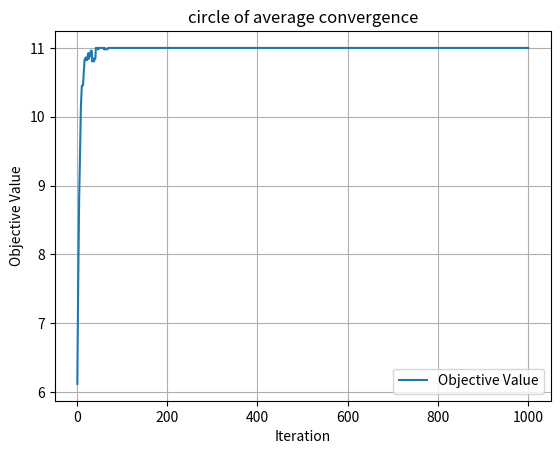

Write Python code to recreate this figure.
#!/usr/bin/env python
# coding: utf-8

# In[1]:


# 處理 array
import numpy as np

# 產生隨機 list，用於隨機產生出一組合法解
import random

# 計算平方、絕對值
import math

# data visualisation and manipulation
# 畫收斂圖
import matplotlib.pyplot as plt


# In[2]:


# STEP 1 Initialization:
# 隨機產生出一組合法解 (至多2的15次方種可能解)

def ramdomSolution():
    # 隨機生成 4 bits 0/1 長度
    string_status = [ random.randint(0,1) for _ in range(n)]
    
    #計算初始解適應值
    current_value = Evaluation(string_status)
            
    return string_status, current_value


# In[3]:


# STEP 2 Transition: 產生一個或多個解 隨機 / 左右 移動
# 找鄰近解
# 採隨機移動 (1)將任一位置 0換成 1 1換成 0 
# 採左右移動 (2)將任兩不同值位置 0、1對調  

def getNeighbor(solution):
    
    neightbor_sol = solution.copy()

    """
    # 採左右移動 (1)使解往左走+1或往右走-1 0001->0010 or 0001->0000
    # 採左移 +1
    # 二進位左移 +1 ，超過歸 bit數 0 (ex: [1, 1, 1, 1] +1 -> [0, 0, 0, 0])
    for i in range(n-1,-1,-1):
        if(neightbor_sol[i] == 0):
            neightbor_sol[i] = 1
            break
        else:
            neightbor_sol[i] = 0
    
    """
    # 採隨機移動 (2)隨機找其中一個bit 0換成 1 1換成 0 
        
    i = random.randint(0,n-1)

    # 多一個 1 
    if(neightbor_sol[i] == 0):
        neightbor_sol[i]=1
    # 少一個 1 
    else: 
        neightbor_sol[i] = 0
 
    neighbor_value = Evaluation(neightbor_sol)
    
    return neightbor_sol, neighbor_value
    
# n=4
# getNeighbor([0,1,1,0])


# In[4]:


# STEP 3 Evaluation: 評估一個或多個解 適應值(Fitness value)大小
# 公式為|(二進位轉十進位)-2^(n-2)| ex:1111帶入公式：|15-2^(4-2)|=11

def Evaluation(solution):

    # 陣列轉字串
    str_sol = "".join([str(_) for _ in solution])

    # str轉int 2進位 轉 10進位
    dec_sol = int(str_sol,2)

    # 適應值 公式 |(二進位轉十進位)-2^(n-2)|
    sol_val = abs( dec_sol - math.pow(2,n-2))
    
    return sol_val
    


# In[5]:


# STEP 4 Determination: 將 STEP 3 評估出的適應值與先前的進行比較
# 退火環節:
# 使用退火溫度(T)和適應值的差值(Δf)計算出允許機率，接著隨機一個0–1的浮點數(r)，若該隨機值(r)≤允許機率則進行更新

def simulatedAnnealing(current_sol, currrent_value):
    
    neightbor_sol, neighbor_value = getNeighbor(current_sol)
    #print("\n鄰近解: " + str(neightbor_sol))
    #print("鄰近解獲利: " + str(neighbor_value))

    # 鄰近解若優於或等於先前解則更新
    if(currrent_value <= neighbor_value):

        current_sol = neightbor_sol
        currrent_value = neighbor_value

    # 若差於先前解則進行退火環節
    else:

        # 隨機值(r:0~1的浮點數)
        r = random.random()

        # Δf < 0 ，故找最大值為: 鄰近解 - 先前解
        Δf = (neighbor_value - currrent_value)
        accept_p = np.exp( (neighbor_value - currrent_value) / current_temperature )

        #print("r,accept_p,Δf")
        #print(r,accept_p,Δf)
        #print(min(r,accept_p))

        # 隨機值(r:0~1的浮點數) ≤ 允許機率則進行更新
        # e的指數若是一個很小的負值，計算後的值會較接近1，差值較小的情形能有比較大的機率接受更新
        if(r <= accept_p):
            current_sol = neightbor_sol
            currrent_value = neighbor_value
            #print("接受差值")
    
    return current_sol, currrent_value
    


# In[6]:


def plotIteration(value_history, iteration):
    
    iterationTime = iteration

    plt.title('circle of average convergence')
    plt.plot(range(1, iterationTime + 1), value_history, label='Objective Value')
    plt.xlabel('Iteration')
    plt.ylabel('Objective Value')
    plt.legend()
    plt.grid()
    plt.show()


# In[7]:


# STEP 0 Setting: 初始參數:

global n,iteration,run; 

# 4 bits
n = 4 
print("bit 數:",n)

# 迭代次數(Iteration)
iteration = 1000

# 平均迭代1次 run 次數
run = 51

# 初始溫度(T) 退火溫度
current_temperature = 14.0

# 退火係數(Rₜ)
Rₜ = 0.95


# In[8]:


# STEP 1 Initial:
# 隨機產生出一組合法解 

# 採隨機移動 變數
# 採隨機移動 加總 51run 並計算平均
avg_val = 0
total_val = 0

# 紀錄每次採隨機移動迭代的值
iteration_history = []

# 紀錄採隨機移動最佳解及最佳值
best_sol = []
best_value = 0

# 跑51次run平均1000次迭代
for i in range(run):
    
    # 新的一 run 先清空解暫存
    temp_history = []
    
    # STEP 1 Initial:
    # 隨機產生出一組合法解 
    current_sol, currrent_value = ramdomSolution()
    best_sol, best_value = current_sol, currrent_value

    # 迭代 1000 次停止
    for k in range(iteration):

        current_sol, currrent_value = simulatedAnnealing(current_sol, currrent_value)

        # 紀錄採隨機移動每次的值
        temp_history.append(currrent_value)
        # 紀錄採隨機移動最佳解及最佳值
        if(currrent_value > best_value):
            best_value = currrent_value
            best_sol = current_sol
        
        # 每次迭代的最後皆需進行降溫動作(T = T * Rₜ)，會將溫度T乘上一個小於1的數值(Rₜ)，Rₜ的數值大小取決於想要的收斂速度
        # T (T = T * Rₜ) 會隨著迭代的進行而越來越小，從初始值1開始，隨著迭代不斷下降
        # Δf( Δf = 鄰近解 - 先前解) 除上一個小於1的值(T)，會將 Δf 的值放大，變成一個更大的負數
        # e的指數若是一個很大的負值，計算後的值會很接近 0，成功更新的機率變得更低
        current_temperature = current_temperature * Rₜ

    # 紀錄採隨機移動每次迭代的值
    iteration_history.append(temp_history)

# list 轉 np array 方便平均計算
value_history = np.array(iteration_history)

# 加總每一行
total_val = value_history.sum(axis=0)
# 跑 51次平均值
avg_val = total_val / run

# 畫採隨機移動的平均收斂圖
plotIteration(avg_val, iteration)
print("最佳解: ", best_sol)
print("最佳值: " ,best_value)
print("最佳平均解值",max(avg_val)) 
    

